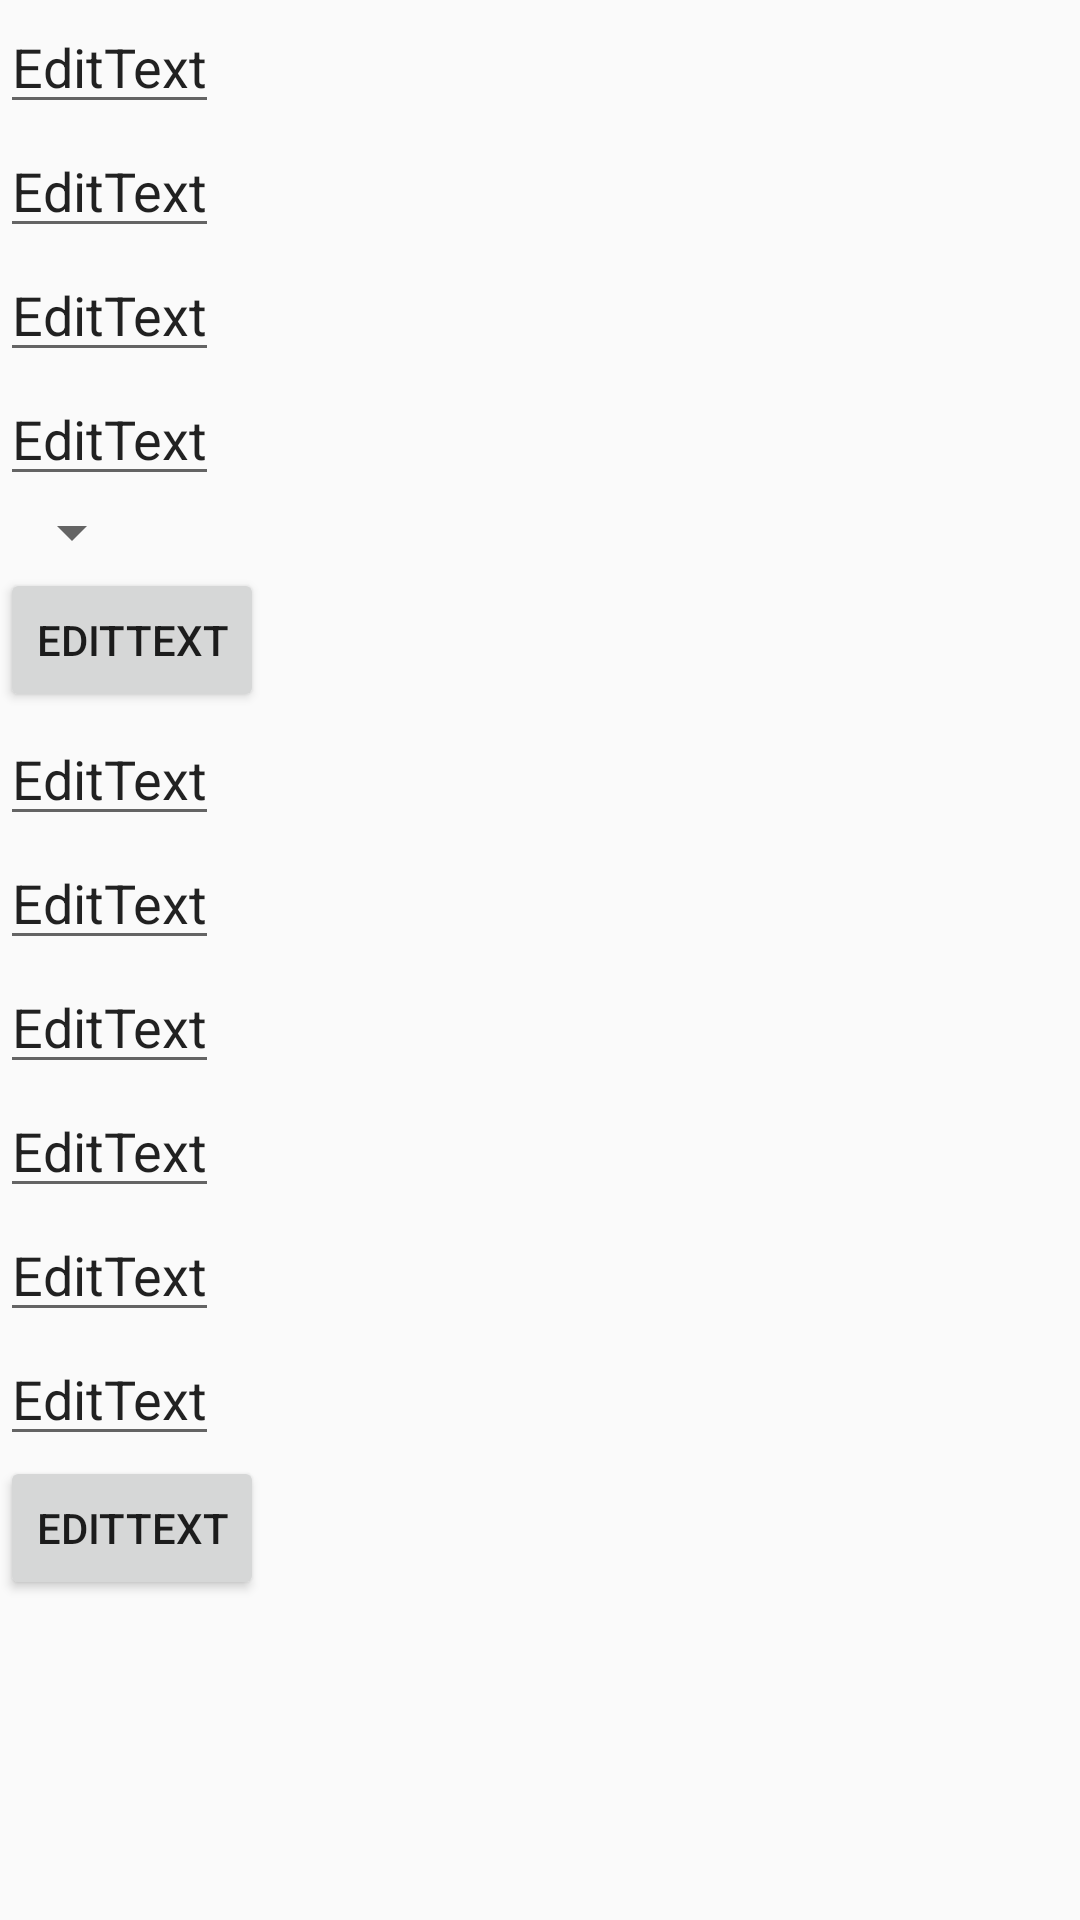

Reconstruct the res/layout file that produces this screen, plus the resources it refers to.
<!-- AndroidManifest.xml: application theme AppTheme -->
<!-- res/layout/l_quantityunitmanagement.xml -->
<?xml version="1.0" encoding="utf-8"?>
<LinearLayout xmlns:android="http://schemas.android.com/apk/res/android"
              android:orientation="vertical"
              android:layout_width="match_parent"
              android:layout_height="match_parent">

    <EditText
            android:text="EditText"
            android:layout_width="wrap_content"
            android:layout_height="wrap_content"
            android:layout_alignParentTop="true"
            android:layout_centerHorizontal="true"
            android:id="@+id/idGroceryName" />
    <EditText
            android:text="EditText"
            android:layout_width="wrap_content"
            android:layout_height="wrap_content"
            android:layout_alignParentTop="true"
            android:layout_centerHorizontal="true"
            android:id="@+id/idSelectedAmount" />
    <EditText
            android:text="EditText"
            android:layout_width="wrap_content"
            android:layout_height="wrap_content"
            android:layout_alignParentTop="true"
            android:layout_centerHorizontal="true"
            android:id="@+id/idSelectAmount" />
    <EditText
            android:text="EditText"
            android:layout_width="wrap_content"
            android:layout_height="wrap_content"
            android:layout_alignParentTop="true"
            android:layout_centerHorizontal="true"
            android:id="@+id/idKiloCalories" />
    <Spinner
            android:text="EditText"
            android:layout_width="wrap_content"
            android:layout_height="wrap_content"
            android:layout_alignParentTop="true"
            android:layout_centerHorizontal="true"
            android:id="@+id/idSpinner" />
    <ImageView
            android:text="EditText"
            android:layout_width="wrap_content"
            android:layout_height="wrap_content"
            android:layout_alignParentTop="true"
            android:layout_centerHorizontal="true"
            android:id="@+id/idAddNewQuantity" />
    <ImageView
            android:text="EditText"
            android:layout_width="wrap_content"
            android:layout_height="wrap_content"
            android:layout_alignParentTop="true"
            android:layout_centerHorizontal="true"
            android:id="@+id/idDeleteQuantity" />
    <Button
            android:text="EditText"
            android:layout_width="wrap_content"
            android:layout_height="wrap_content"
            android:layout_alignParentTop="true"
            android:layout_centerHorizontal="true"
            android:id="@+id/idSaveGrocery" />
    <ImageView
            android:text="EditText"
            android:layout_width="wrap_content"
            android:layout_height="wrap_content"
            android:layout_alignParentTop="true"
            android:layout_centerHorizontal="true"
            android:id="@+id/idAddNewQuantityUnit" />
    <ImageView
            android:text="EditText"
            android:layout_width="wrap_content"
            android:layout_height="wrap_content"
            android:layout_alignParentTop="true"
            android:layout_centerHorizontal="true"
            android:id="@+id/idAddAmount" />
    <ImageView
            android:text="EditText"
            android:layout_width="wrap_content"
            android:layout_height="wrap_content"
            android:layout_alignParentTop="true"
            android:layout_centerHorizontal="true"
            android:id="@+id/idDeleteQuantityUnit" />
    <EditText
            android:text="EditText"
            android:layout_width="wrap_content"
            android:layout_height="wrap_content"
            android:layout_alignParentTop="true"
            android:layout_centerHorizontal="true"
            android:id="@+id/idDeleteQuanityUnit" />
    <EditText
            android:text="EditText"
            android:layout_width="wrap_content"
            android:layout_height="wrap_content"
            android:layout_alignParentTop="true"
            android:layout_centerHorizontal="true"
            android:id="@+id/idDeleteNewQuantity" />
    <EditText
            android:text="EditText"
            android:layout_width="wrap_content"
            android:layout_height="wrap_content"
            android:layout_alignParentTop="true"
            android:layout_centerHorizontal="true"
            android:id="@+id/idSaveQuantity" />
    <EditText
            android:text="EditText"
            android:layout_width="wrap_content"
            android:layout_height="wrap_content"
            android:layout_alignParentTop="true"
            android:layout_centerHorizontal="true"
            android:id="@+id/idSelectMenuName" />
    <EditText
            android:text="EditText"
            android:layout_width="wrap_content"
            android:layout_height="wrap_content"
            android:layout_alignParentTop="true"
            android:layout_centerHorizontal="true"
            android:id="@+id/idSelectPortionSize" />
    <ImageView
            android:text="EditText"
            android:layout_width="wrap_content"
            android:layout_height="wrap_content"
            android:layout_alignParentTop="true"
            android:layout_centerHorizontal="true"
            android:id="@+id/idDeleteGrocery" />
    <ImageView
            android:text="EditText"
            android:layout_width="wrap_content"
            android:layout_height="wrap_content"
            android:layout_alignParentTop="true"
            android:layout_centerHorizontal="true"
            android:id="@+id/idAddNewGrocery" />
    <EditText
            android:text="EditText"
            android:layout_width="wrap_content"
            android:layout_height="wrap_content"
            android:layout_alignParentTop="true"
            android:layout_centerHorizontal="true"
            android:id="@+id/idAddedGrocery" />
    <Button
            android:text="EditText"
            android:layout_width="wrap_content"
            android:layout_height="wrap_content"
            android:layout_alignParentTop="true"
            android:layout_centerHorizontal="true"
            android:id="@+id/idAddMenu" />
</LinearLayout>
<!-- resources referenced by this layout -->
<resources>
  <style name="AppTheme" parent="Theme.AppCompat.Light.DarkActionBar">
          
          <item name="colorPrimary">@color/white</item>
          <item name="colorPrimaryDark">@color/black</item>
          <item name="colorAccent">@color/blue</item>
      </style>
  <color name="white">#ffffff</color>
  <color name="black">#000000</color>
  <color name="blue">#3f51b5</color>
</resources>
